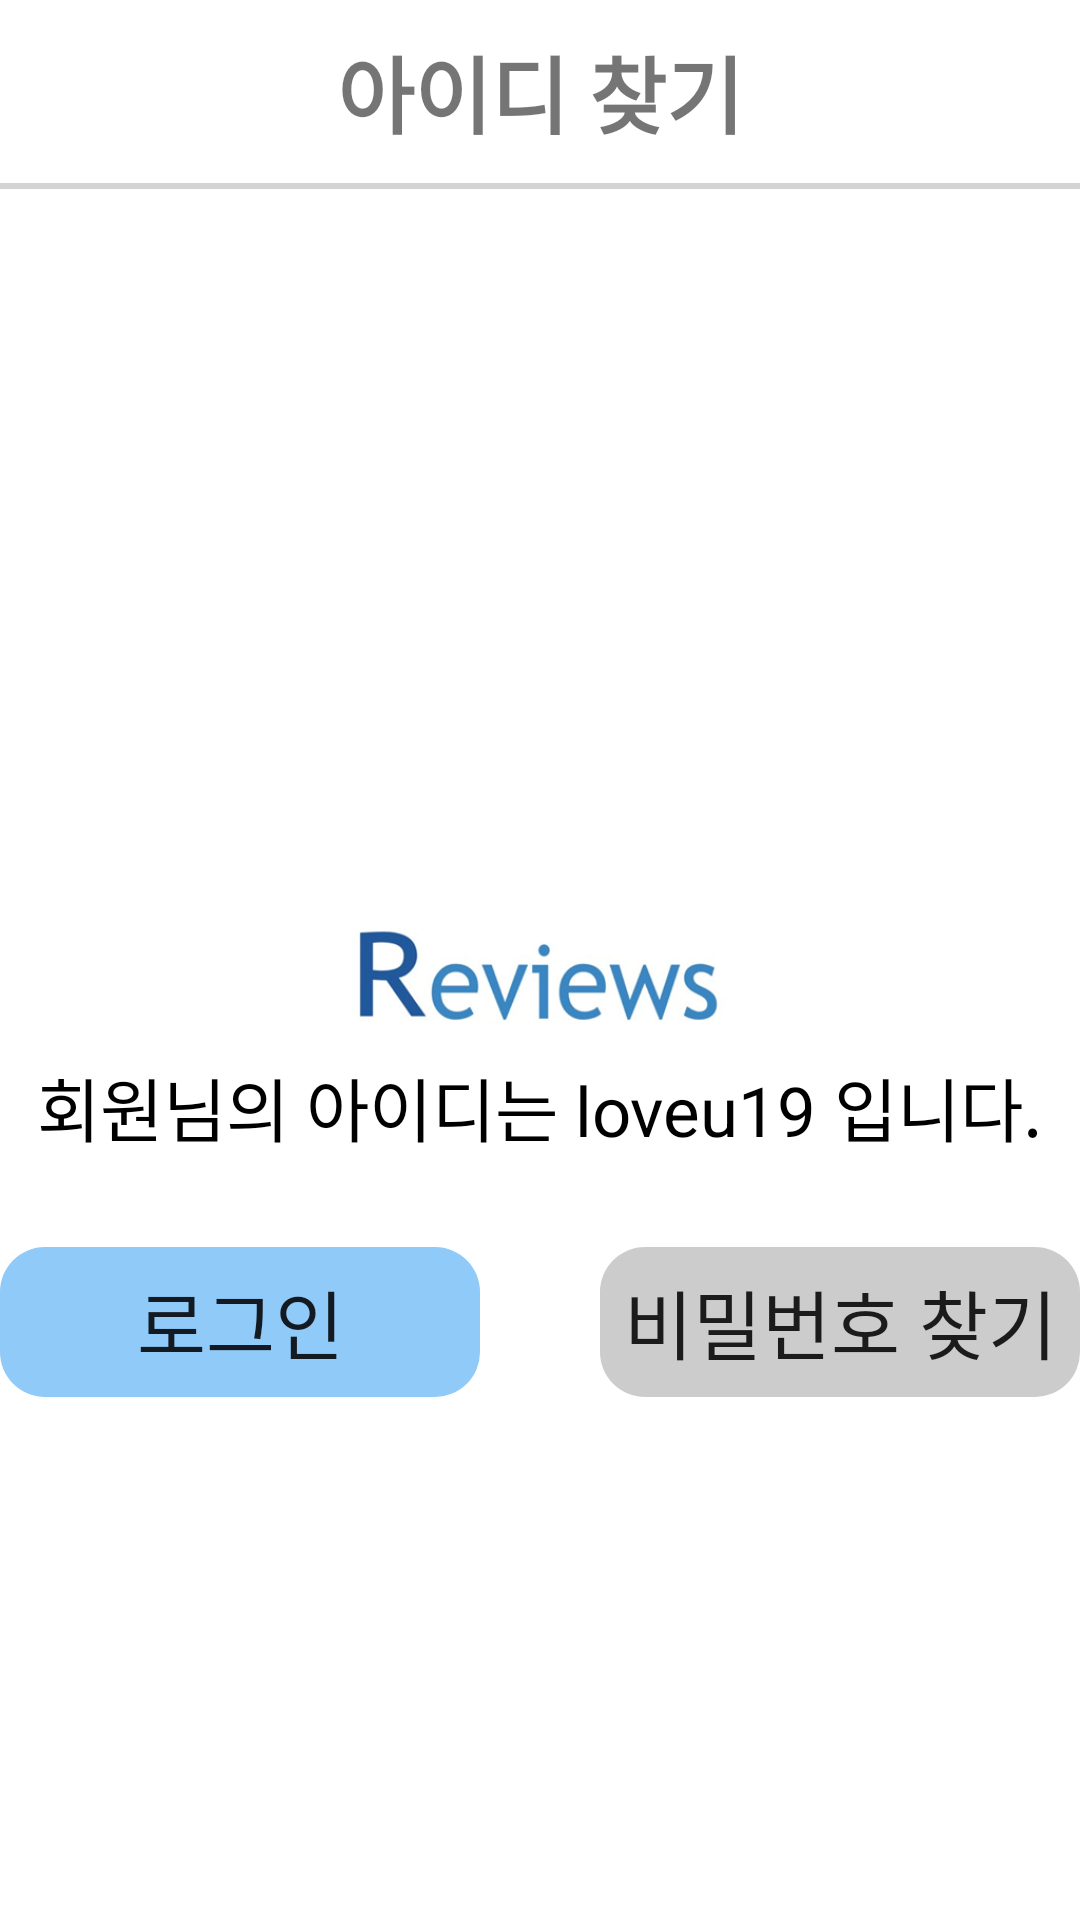

Layout XML and referenced resources for this Android screen:
<!-- AndroidManifest.xml: application theme AppTheme -->
<!-- res/layout/login_id_find2.xml -->
<?xml version="1.0" encoding="utf-8"?>
<LinearLayout xmlns:android="http://schemas.android.com/apk/res/android"
    android:orientation="vertical" android:layout_width="match_parent"
    android:layout_height="match_parent"
    android:background="#FFFFFF">

    <LinearLayout
        android:layout_width="match_parent"
        android:layout_height="703dp"
        android:orientation="vertical" >
        <LinearLayout
            android:layout_width="match_parent"
            android:layout_height="wrap_content"
            android:orientation="vertical">

            // 아이디 찾기 xml 2
            <TextView
                android:layout_width="match_parent"
                android:layout_height="wrap_content"
                android:layout_marginTop="10dp"
                android:gravity="center"
                android:text="아이디 찾기"
                android:textSize="28dp"
                android:textStyle="bold"/>

            // 수평선
            <View
                android:layout_marginTop="10dp"
                android:layout_marginBottom="20dp"
                android:layout_width="match_parent"
                android:layout_height="2dp"
                android:layout_centerInParent="true"
                android:background="#D3D3D3" />
        </LinearLayout>

        // 로그인 하기 전 user 아이콘
        <ImageView
            android:id="@+id/mypage_before_login_user_icon"
            android:layout_width="match_parent"
            android:layout_height="124dp"
            android:layout_gravity="center"
            android:layout_marginTop="85dp"
            android:layout_marginBottom="10dp"
            android:src="@drawable/login_icon_64px" />

        <LinearLayout
            android:layout_width="match_parent"
            android:layout_height="wrap_content"
            android:orientation="vertical"
            android:gravity="center_horizontal">

            // 어플 이름
            <ImageView
                android:layout_width="match_parent"
                android:layout_height="45dp"
                android:gravity="center"
                android:src="@drawable/reviews_logo"
                android:textAlignment="center"
                android:textSize="28dp" />

            <LinearLayout
                android:layout_width="wrap_content"
                android:layout_height="wrap_content"
                android:orientation="horizontal">

                // 아이디 표시(회원님의 아이디는)
                <TextView
                    android:layout_width="wrap_content"
                    android:layout_height="wrap_content"
                    android:text="회원님의 아이디는 "
                    android:textColor="#000000"
                    android:textSize="23dp"
                    android:layout_marginTop="5dp"/>

                // 아이디 표시
                <TextView
                    android:id="@+id/display_user_id"
                    android:layout_width="wrap_content"
                    android:layout_height="wrap_content"
                    android:text="loveu19"
                    android:textColor="#000000"
                    android:textSize="23dp"
                    android:layout_marginTop="5dp"/>

                // 아이디 표시(입니다)
                <TextView
                    android:layout_width="wrap_content"
                    android:layout_height="wrap_content"
                    android:text=" 입니다."
                    android:textColor="#000000"
                    android:textSize="23dp"
                    android:layout_marginTop="5dp"/>
            </LinearLayout>

        </LinearLayout>

        <LinearLayout
            android:layout_width="match_parent"
            android:layout_height="70dp"
            android:orientation="horizontal"
            android:gravity="center"
            android:layout_marginBottom="127dp"
            android:layout_marginTop="20dp">

            // 로그인 창으로 가는 버튼
            <Button
                android:id="@+id/mypage_before_login_btn_login"
                android:layout_width="160dp"
                android:layout_height="50dp"
                android:background="@drawable/btn_blue_round"
                android:text="로그인"
                android:textSize="25dp"
                android:layout_marginLeft="20dp"
                android:layout_marginRight="20dp"
                style="?android:attr/borderlessButtonStyle" />

            // 비밀번호 찾기 창으로 가는버튼
            <Button
                android:id="@+id/mypage_before_login_btn_findpw"
                android:layout_width="160dp"
                android:layout_height="50dp"
                android:background="@drawable/btn_gray_round"
                android:text="비밀번호 찾기"
                android:textSize="25dp"
                android:layout_marginLeft="20dp"
                android:layout_marginRight="20dp"
                style="?android:attr/borderlessButtonStyle" />
        </LinearLayout>
    </LinearLayout>
</LinearLayout>
<!-- resources referenced by this layout -->
<resources>
  <!-- drawable btn_blue_round (drawable) -->
  <?xml version="1.0" encoding="utf-8"?>
  <selector xmlns:android="http://schemas.android.com/apk/res/android">
      
  
      <item android:state_enabled="true" >
          <shape>
              <solid android:color="#90CAF9" >
                  // 색을 정의한다. #0099FF or #90CAF9
              </solid>
  
              <corners android:radius="15dp" >
                  // 모서리를 둥글게 한다.
              </corners>
          </shape>
      </item>
  </selector>
  <!-- drawable btn_gray_round (drawable) -->
  <?xml version="1.0" encoding="utf-8"?>
  <selector xmlns:android="http://schemas.android.com/apk/res/android">
      
      <item android:state_enabled="true" >
          <shape>
              <solid android:color="#CCCCCC" >
              // 색을 정의한다.
              </solid>
  
              <corners android:radius="15dp" >
              // 모서리를 둥글게 한다.
              </corners>
          </shape>
      </item>
  </selector>
  <!-- drawable reviews_logo: png bitmap (drawable, 43403 bytes) -->
  <style name="AppTheme" parent="Theme.AppCompat.Light.DarkActionBar">
          
          <item name="colorPrimary">@color/colorPrimary</item>
          <item name="colorPrimaryDark">@color/colorPrimaryDark</item>
          <item name="colorAccent">@color/colorAccent</item>
          <item name="windowActionBar">false</item>
          <item name="windowNoTitle">true</item>
      </style>
  <!-- not gathered from this repository: default colours our renderer supplied (Android Studio template values) -->
  <color name="colorPrimary">#FF6200EE</color>
  <color name="colorPrimaryDark">#FF3700B3</color>
  <color name="colorAccent">#FF03DAC5</color>
</resources>
